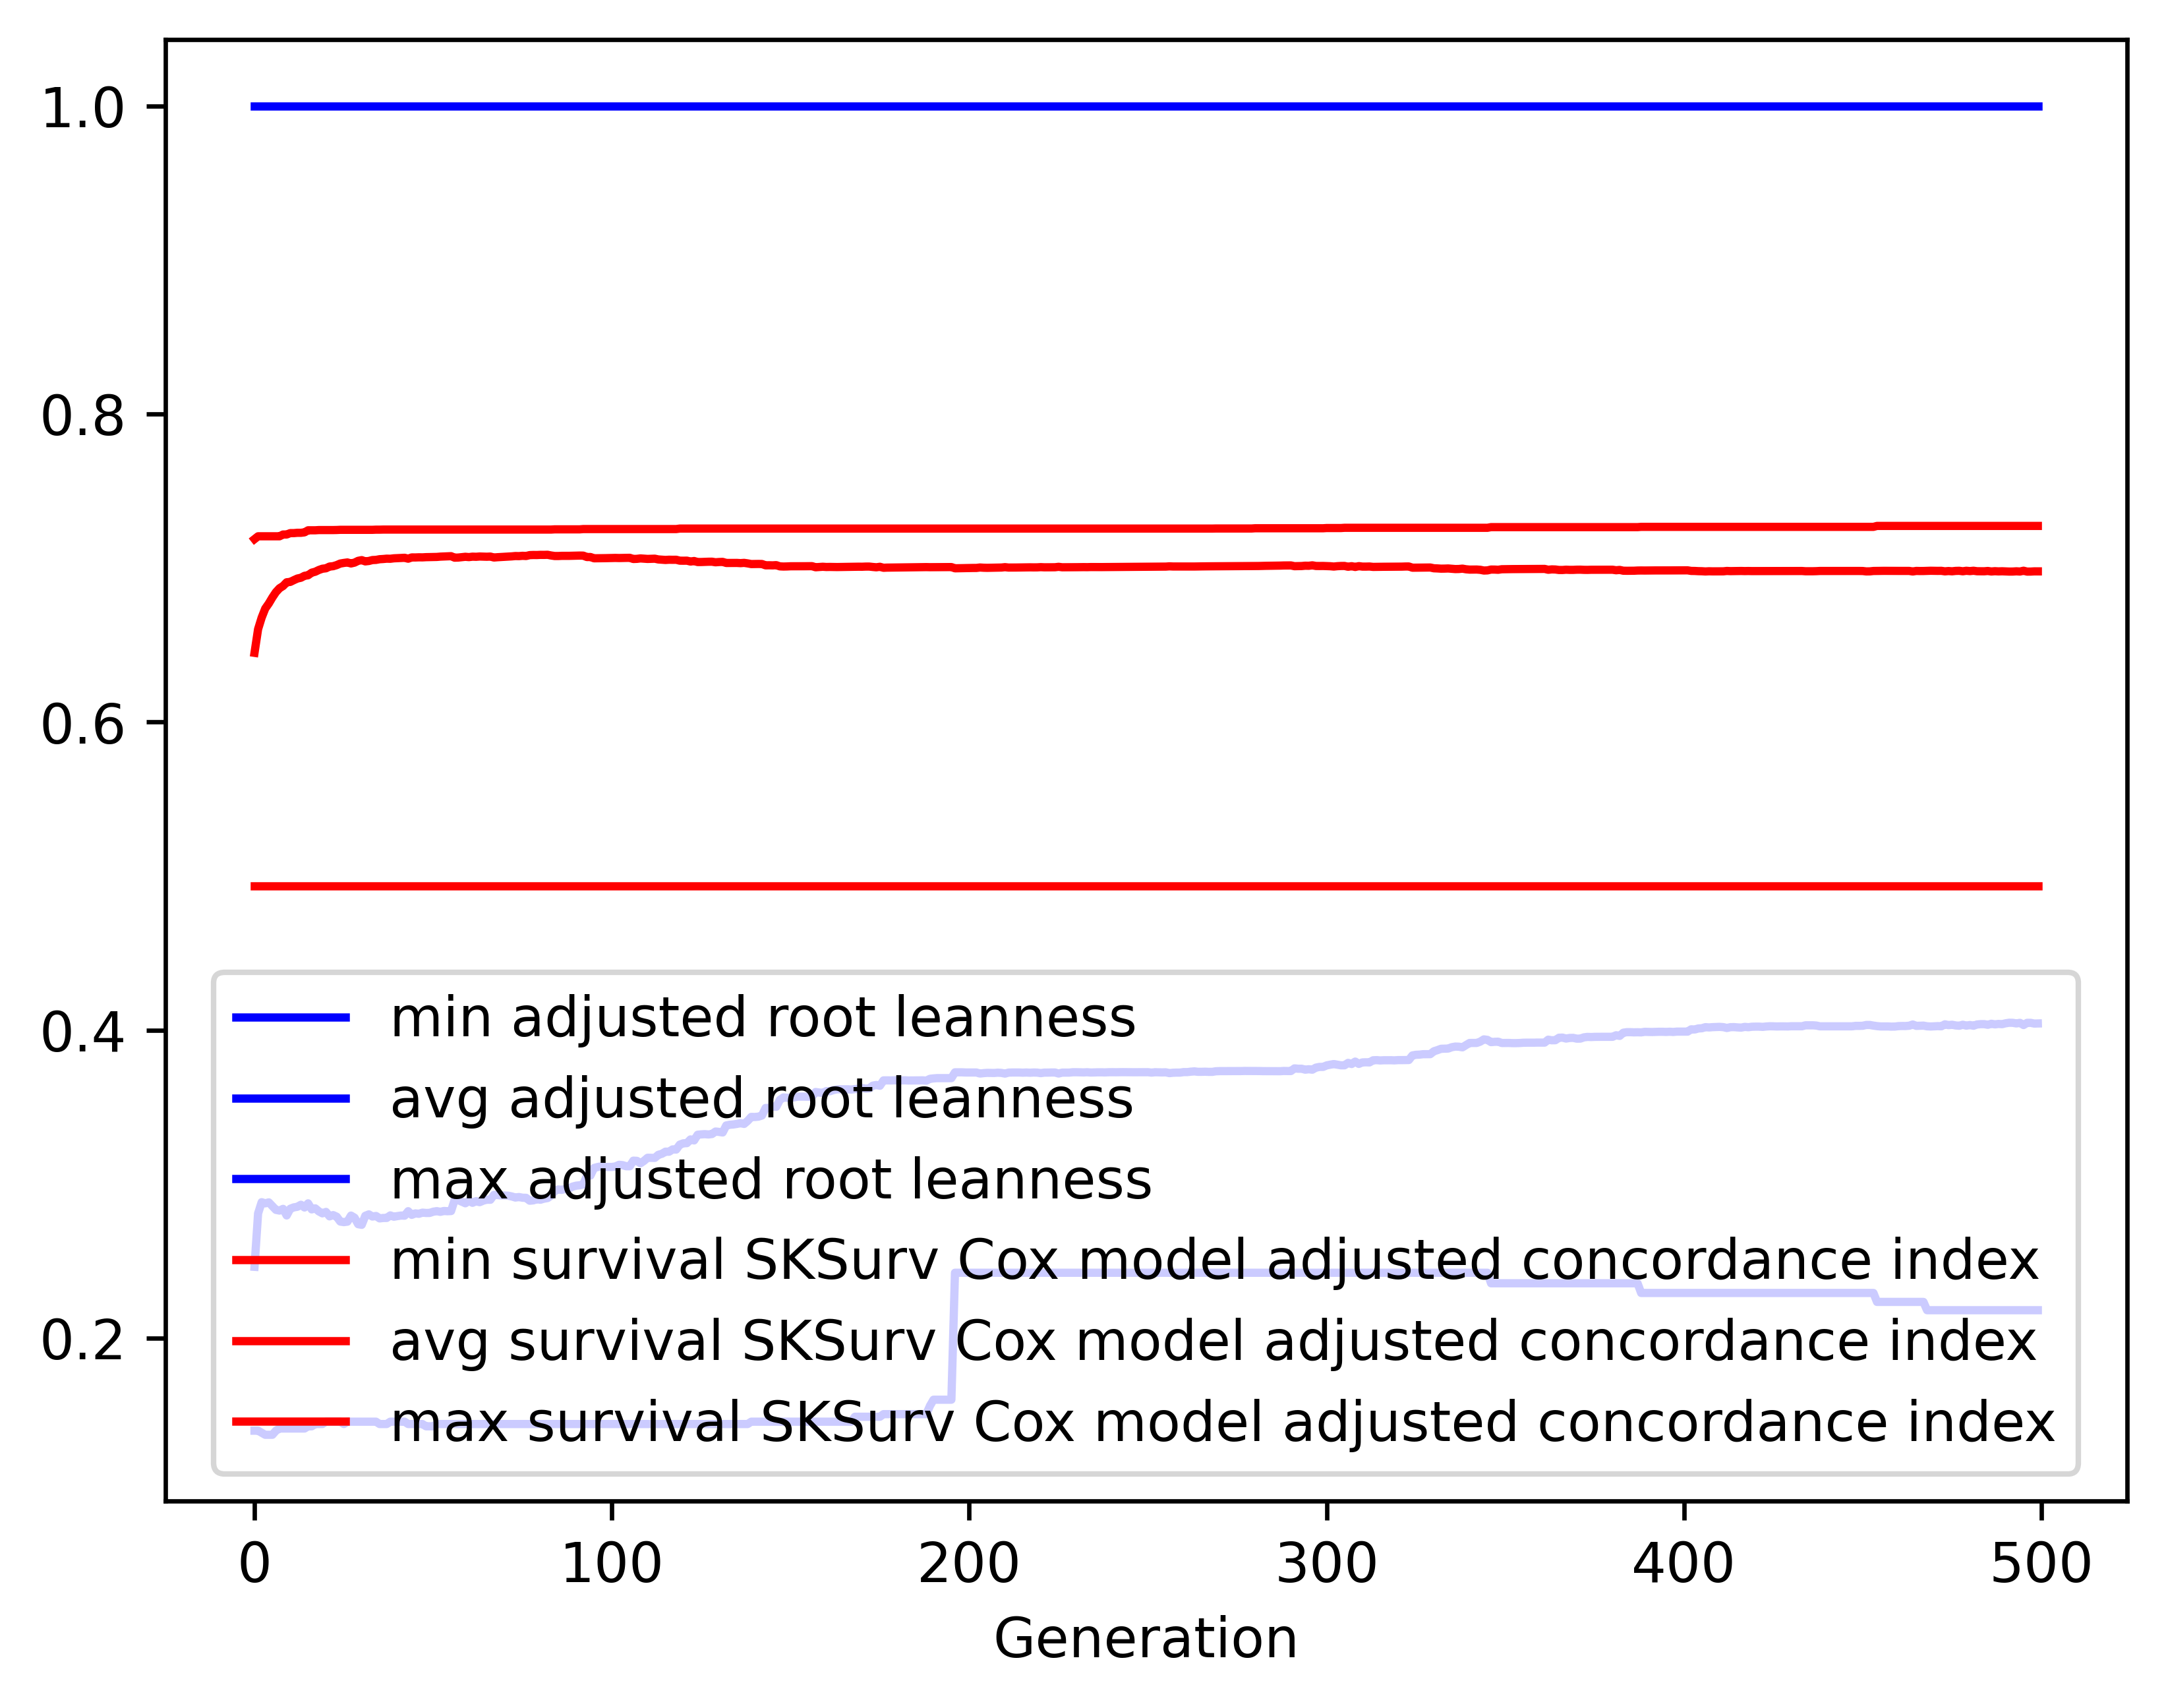

The file beside this chart, header and first rows:
gen, evals, gen_feats, explored, adjusted root leanness_min, adjusted root leanness_avg, adjusted root leanness_max, adjusted root leanness_std, survival SKSurv Cox model adjusted conco…, survival SKSurv Cox model adjusted conco…, survival SKSurv Cox model adjusted conco…, survival SKSurv Cox model adjusted conco…
0, 500, 69, 69, 0.14, 0.2464, 1.0, 0.1418, 0.4937, 0.6449, 0.7187, 0.04239
1, 507, 322, 322, 0.14, 0.281, 1.0, 0.1338, 0.4937, 0.6603, 0.7206, 0.04504
2, 500, 405, 573, 0.1387, 0.2883, 1.0, 0.1405, 0.4937, 0.6678, 0.7206, 0.04208
3, 500, 388, 759, 0.1374, 0.2876, 1.0, 0.1387, 0.4937, 0.6737, 0.7206, 0.03937
4, 500, 441, 953, 0.1374, 0.2882, 1.0, 0.1384, 0.4937, 0.677, 0.7206, 0.03868
5, 500, 415, 1108, 0.1374, 0.2858, 1.0, 0.1396, 0.4937, 0.6809, 0.7206, 0.03747
6, 500, 409, 1233, 0.14, 0.2834, 1.0, 0.138, 0.4937, 0.6843, 0.7206, 0.03546
7, 500, 473, 1378, 0.1414, 0.2829, 1.0, 0.1364, 0.4937, 0.6868, 0.7206, 0.0336
8, 500, 475, 1511, 0.1414, 0.284, 1.0, 0.1363, 0.4937, 0.6883, 0.7217, 0.03319
9, 500, 471, 1621, 0.1414, 0.2797, 1.0, 0.1343, 0.4937, 0.6907, 0.7217, 0.03211
10, 500, 473, 1728, 0.1414, 0.2841, 1.0, 0.1367, 0.4937, 0.691, 0.7226, 0.0328
11, 500, 502, 1826, 0.1414, 0.285, 1.0, 0.136, 0.4937, 0.6921, 0.7226, 0.03275
12, 500, 492, 1926, 0.1414, 0.2854, 1.0, 0.1357, 0.4937, 0.6932, 0.7228, 0.03274
13, 500, 502, 2011, 0.1414, 0.2867, 1.0, 0.138, 0.4937, 0.6937, 0.7228, 0.03318
14, 500, 507, 2089, 0.1414, 0.2849, 1.0, 0.1384, 0.4937, 0.6949, 0.7231, 0.03276
15, 500, 494, 2160, 0.1429, 0.2876, 1.0, 0.1385, 0.4937, 0.6953, 0.7245, 0.03258
16, 500, 497, 2218, 0.1429, 0.2837, 1.0, 0.1362, 0.4937, 0.697, 0.7245, 0.03167
17, 500, 516, 2274, 0.1443, 0.2843, 1.0, 0.1364, 0.4937, 0.6976, 0.7245, 0.03132
18, 500, 507, 2334, 0.1443, 0.2824, 1.0, 0.137, 0.4937, 0.6987, 0.7246, 0.03126
19, 500, 530, 2387, 0.1443, 0.2811, 1.0, 0.137, 0.4937, 0.6995, 0.7246, 0.03127
20, 500, 489, 2441, 0.1459, 0.282, 1.0, 0.1367, 0.4937, 0.6998, 0.7246, 0.03125
21, 500, 515, 2486, 0.1459, 0.2791, 1.0, 0.1342, 0.4937, 0.7009, 0.7246, 0.03038
22, 500, 512, 2521, 0.1459, 0.28, 1.0, 0.1343, 0.4937, 0.7012, 0.7246, 0.03048
23, 500, 520, 2554, 0.1459, 0.2789, 1.0, 0.1338, 0.4937, 0.7019, 0.7247, 0.03043
24, 500, 540, 2596, 0.1459, 0.2758, 1.0, 0.1317, 0.4937, 0.7029, 0.7248, 0.02956
25, 500, 538, 2626, 0.1443, 0.2754, 1.0, 0.1321, 0.4937, 0.7033, 0.7248, 0.02963
26, 500, 541, 2662, 0.1459, 0.2757, 1.0, 0.132, 0.4937, 0.7036, 0.7248, 0.02951
27, 500, 548, 2686, 0.1459, 0.2797, 1.0, 0.1349, 0.4937, 0.7029, 0.7248, 0.03048
28, 500, 507, 2706, 0.1459, 0.2783, 1.0, 0.135, 0.4937, 0.7035, 0.7248, 0.0305
29, 500, 559, 2735, 0.1459, 0.2741, 1.0, 0.1334, 0.4937, 0.7046, 0.7248, 0.02966
30, 500, 554, 2750, 0.1459, 0.2736, 1.0, 0.1331, 0.4937, 0.7051, 0.7248, 0.02966
31, 500, 504, 2773, 0.1459, 0.2795, 1.0, 0.1344, 0.4937, 0.7043, 0.7248, 0.03046
32, 500, 548, 2790, 0.1459, 0.2804, 1.0, 0.134, 0.4937, 0.7046, 0.7248, 0.02993
33, 500, 534, 2812, 0.1459, 0.279, 1.0, 0.1341, 0.4937, 0.7052, 0.7248, 0.02996
34, 500, 555, 2827, 0.1459, 0.2794, 1.0, 0.1342, 0.4937, 0.7053, 0.7249, 0.02998
35, 500, 537, 2841, 0.1443, 0.2778, 1.0, 0.1346, 0.4937, 0.7057, 0.7249, 0.03006
36, 500, 545, 2849, 0.1443, 0.2781, 1.0, 0.1347, 0.4937, 0.7058, 0.7249, 0.03005
37, 500, 523, 2861, 0.1443, 0.2781, 1.0, 0.1346, 0.4937, 0.706, 0.7249, 0.03006
38, 500, 550, 2870, 0.1459, 0.2798, 1.0, 0.1339, 0.4937, 0.706, 0.7249, 0.03001
39, 500, 543, 2875, 0.1459, 0.2789, 1.0, 0.134, 0.4937, 0.7063, 0.7249, 0.03006
40, 500, 519, 2882, 0.1459, 0.2793, 1.0, 0.1339, 0.4937, 0.7064, 0.7249, 0.03002
41, 500, 529, 2888, 0.1459, 0.2797, 1.0, 0.1336, 0.4937, 0.7065, 0.7249, 0.02999
42, 500, 566, 2894, 0.1459, 0.2796, 1.0, 0.1336, 0.4937, 0.7066, 0.7249, 0.03001
43, 500, 551, 2904, 0.1443, 0.2825, 1.0, 0.1362, 0.4937, 0.706, 0.7249, 0.03108
44, 500, 581, 2909, 0.1443, 0.2801, 1.0, 0.1336, 0.4937, 0.7069, 0.7249, 0.03007
45, 500, 555, 2914, 0.1443, 0.2811, 1.0, 0.1333, 0.4937, 0.7068, 0.7249, 0.03006
46, 500, 508, 2917, 0.1443, 0.2808, 1.0, 0.1336, 0.4937, 0.7069, 0.7249, 0.03009
47, 500, 563, 2925, 0.1443, 0.2815, 1.0, 0.1335, 0.4937, 0.7069, 0.7249, 0.0301
48, 500, 593, 2929, 0.1429, 0.2813, 1.0, 0.1336, 0.4937, 0.707, 0.7249, 0.03012
49, 500, 537, 2930, 0.1429, 0.2814, 1.0, 0.1337, 0.4937, 0.7071, 0.7249, 0.03014
50, 500, 584, 2934, 0.1429, 0.2822, 1.0, 0.1335, 0.4937, 0.7071, 0.7249, 0.03011
51, 500, 567, 2939, 0.1443, 0.2825, 1.0, 0.1334, 0.4937, 0.7072, 0.7249, 0.03003
52, 500, 543, 2946, 0.1443, 0.2821, 1.0, 0.1336, 0.4937, 0.7074, 0.7249, 0.03006
53, 500, 543, 2949, 0.1443, 0.2826, 1.0, 0.1333, 0.4937, 0.7075, 0.7249, 0.02979
54, 500, 546, 2953, 0.1443, 0.2825, 1.0, 0.1334, 0.4937, 0.7076, 0.7249, 0.0298
55, 500, 554, 2957, 0.1443, 0.2826, 1.0, 0.1333, 0.4937, 0.7077, 0.7249, 0.02982
56, 500, 528, 2960, 0.1443, 0.2898, 1.0, 0.1337, 0.4937, 0.7067, 0.7249, 0.03022
57, 500, 553, 2961, 0.1443, 0.2897, 1.0, 0.1338, 0.4937, 0.7068, 0.7249, 0.03023
58, 500, 542, 2964, 0.1443, 0.2887, 1.0, 0.1341, 0.4937, 0.707, 0.7249, 0.03027
59, 500, 559, 2966, 0.1443, 0.2876, 1.0, 0.134, 0.4937, 0.7073, 0.7249, 0.0302
... 440 more rows
